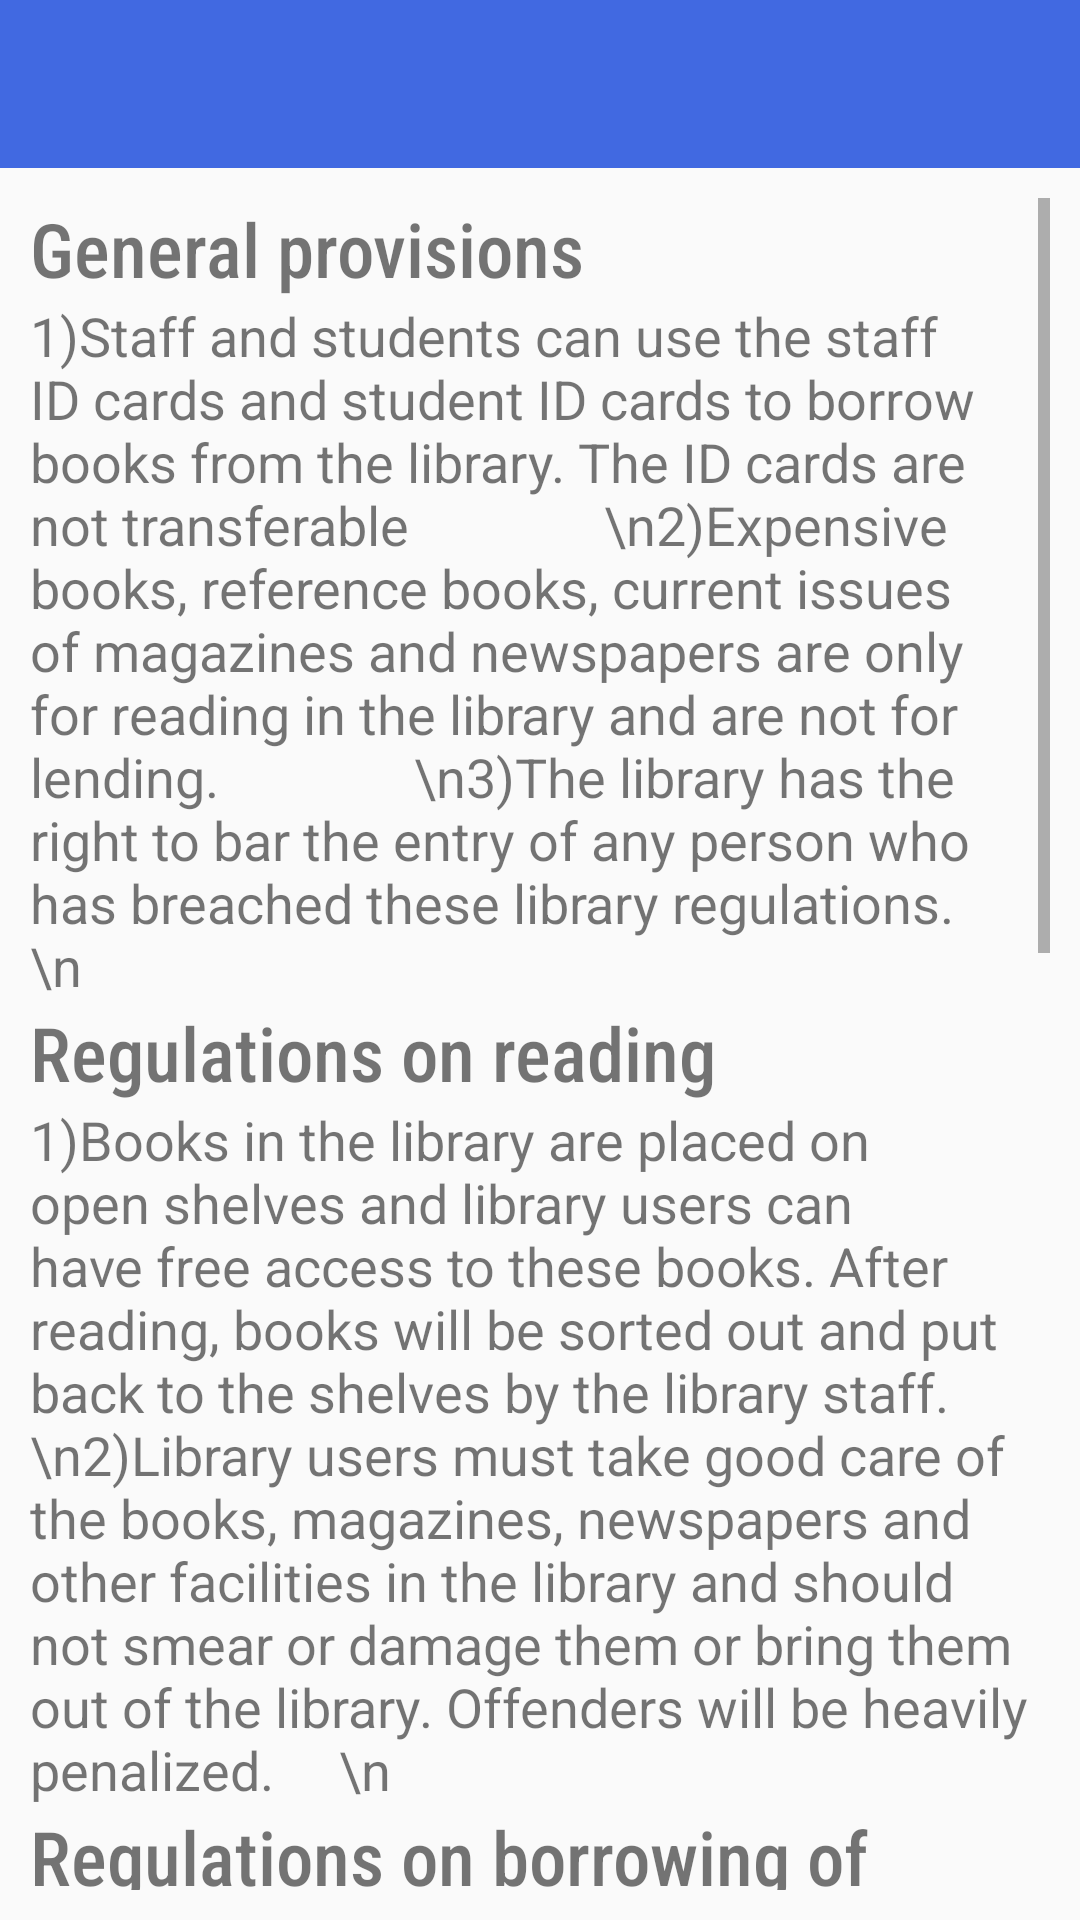

Produce the Android XML layout that renders to this screen, including the resource entries it uses.
<!-- AndroidManifest.xml: application theme AppTheme -->
<!-- res/layout/library_user_guides.xml -->
<?xml version="1.0" encoding="utf-8"?>
<LinearLayout xmlns:android="http://schemas.android.com/apk/res/android"
    xmlns:app="http://schemas.android.com/apk/res-auto"
    xmlns:tools="http://schemas.android.com/tools"
    android:layout_width="match_parent"
    android:layout_height="match_parent"
    android:orientation="vertical"
    tools:context=".libraryFunctions.user_guides">


    <androidx.appcompat.widget.Toolbar
        android:layout_width="match_parent"
        android:layout_height="wrap_content"
        android:id="@+id/toolbar"
        android:theme="@style/ToolBar"
        app:titleTextColor="@color/White"
        app:popupTheme="@style/ToolBarPopup"
        android:background="@color/RoyalBlue"
        />
    <ScrollView
        android:layout_width="match_parent"
        android:layout_height="wrap_content"
        android:layout_margin="10dp">
        <LinearLayout
            android:id="@+id/linearLayout"
            android:layout_width="match_parent"
            android:layout_height="match_parent"
            android:orientation="vertical">
            <TextView
                android:layout_width="wrap_content"
                android:layout_height="wrap_content"
                android:fontFamily="sans-serif-condensed-medium"
                android:text="General provisions"
                android:textSize="25dp" />

            <TextView
                android:layout_width="wrap_content"
                android:layout_height="wrap_content"
                android:textSize="18dp"
                android:text="1)Staff and students can use the staff ID cards and student ID cards to borrow books from the library. The ID cards are not transferable
              \n2)Expensive books, reference books, current issues of magazines and newspapers are only for reading in the library and are not for lending.
              \n3)The library has the right to bar the entry of any person who has breached these library regulations.
              \n"/>

            //////////////////////////

            <TextView
                android:layout_width="wrap_content"
                android:layout_height="wrap_content"
                android:fontFamily="sans-serif-condensed-medium"
                android:text="Regulations on reading"
                android:textSize="25dp" />

            <TextView
                android:layout_width="wrap_content"
                android:layout_height="wrap_content"
                android:text="1)Books in the library are placed on open shelves and library users can have free access to these books. After reading, books will be sorted out and put back to the shelves by the library staff.
                \n2)Library users must take good care of the books, magazines, newspapers and other facilities in the library and should not smear or damage them or bring them out of the library. Offenders will be heavily penalized.
    \n"
                android:textSize="18dp"/>

            //////////////////////////

            <TextView
                android:layout_width="wrap_content"
                android:layout_height="wrap_content"
                android:fontFamily="sans-serif-condensed-medium"
                android:text="Regulations on borrowing of books"
                android:textSize="25dp"/>

            <TextView
                android:layout_width="wrap_content"
                android:layout_height="wrap_content"
                android:text="1)The library adopts the open shelf system and users can select the books for borrowing by presenting their ID cards.
                \n2)Staff and students can borrow books subject to the maximum numbers and durations as follows:
                \n3)Full-time lecturers: up to 30 books for 2 months.
                \n4)Part-time lecturers: up to 20 books for 1 semester.
                \n5)Staff: up to 10 books for 1 month.
    \n"
                android:textSize="18dp" />

            //////////////////////////

            <TextView
                android:layout_width="wrap_content"
                android:layout_height="wrap_content"
                android:fontFamily="sans-serif-condensed-medium"
                android:text="Compensation"
                android:textSize="25dp" />

            <TextView
                android:layout_width="wrap_content"
                android:layout_height="wrap_content"
                android:text="Compensation shall be paid as follows:
               \n1)If the lost book can be purchased again, the library will purchase the book and the borrower will pay the book price plus an administration fee of RM5.00.
               \n2)If the lost book is out of print and cannot be purchased in the country, the borrower shall:
    \n   (a) pay RM150 if the book price is below RM50.00.
    \n   (b) pay three times the price of the book if the book price is above RM50.00.
    \n"
                android:textSize="18dp"/>

            //////////////////////////

            <TextView
                android:layout_width="wrap_content"
                android:layout_height="wrap_content"
                android:fontFamily="sans-serif-condensed-medium"
                android:text="Opening hours"
                android:textSize="25dp" />




            <TextView
                android:layout_width="wrap_content"
                android:layout_height="wrap_content"
                android:text="1)Opening hours for the library are as follows:
    \n- Monday to Friday : 0830 to 2100
    \n- Saturday               : 0830 to 1230
    \n\n(Closed on Sunday and public holidays; Opening hours during semester holidays to be announced separately)
    \n"
                android:textSize="18dp" />

        </LinearLayout>
    </ScrollView>

</LinearLayout>
<!-- resources referenced by this layout -->
<resources>
  <color name="RoyalBlue">#4169E1</color>
  <color name="White">#FFFFFF</color>
  <style name="ToolBar" parent="Theme.AppCompat.Light.NoActionBar">
          <item name="android:textColorSecondary">@color/White</item>
          <item name="colorPrimaryDark">@color/colorPrimaryDark</item>
          <item name="colorAccent">@color/colorAccent</item>
      </style>
  <style name="ToolBarPopup" parent="Theme.AppCompat.Light.NoActionBar">
          <item name="overlapAnchor">false</item>
          <item name="android:dropDownVerticalOffset">-4dp</item>
      </style>
  <style name="AppTheme" parent="Theme.AppCompat.Light.NoActionBar">
          <item name="colorPrimary" />
          <item name="colorPrimaryDark">@color/colorPrimaryDark</item>
          <item name="colorAccent">@color/colorAccent</item>
      </style>
  <color name="colorPrimaryDark">#00574B</color>
  <color name="colorAccent">#D81B60</color>
</resources>
